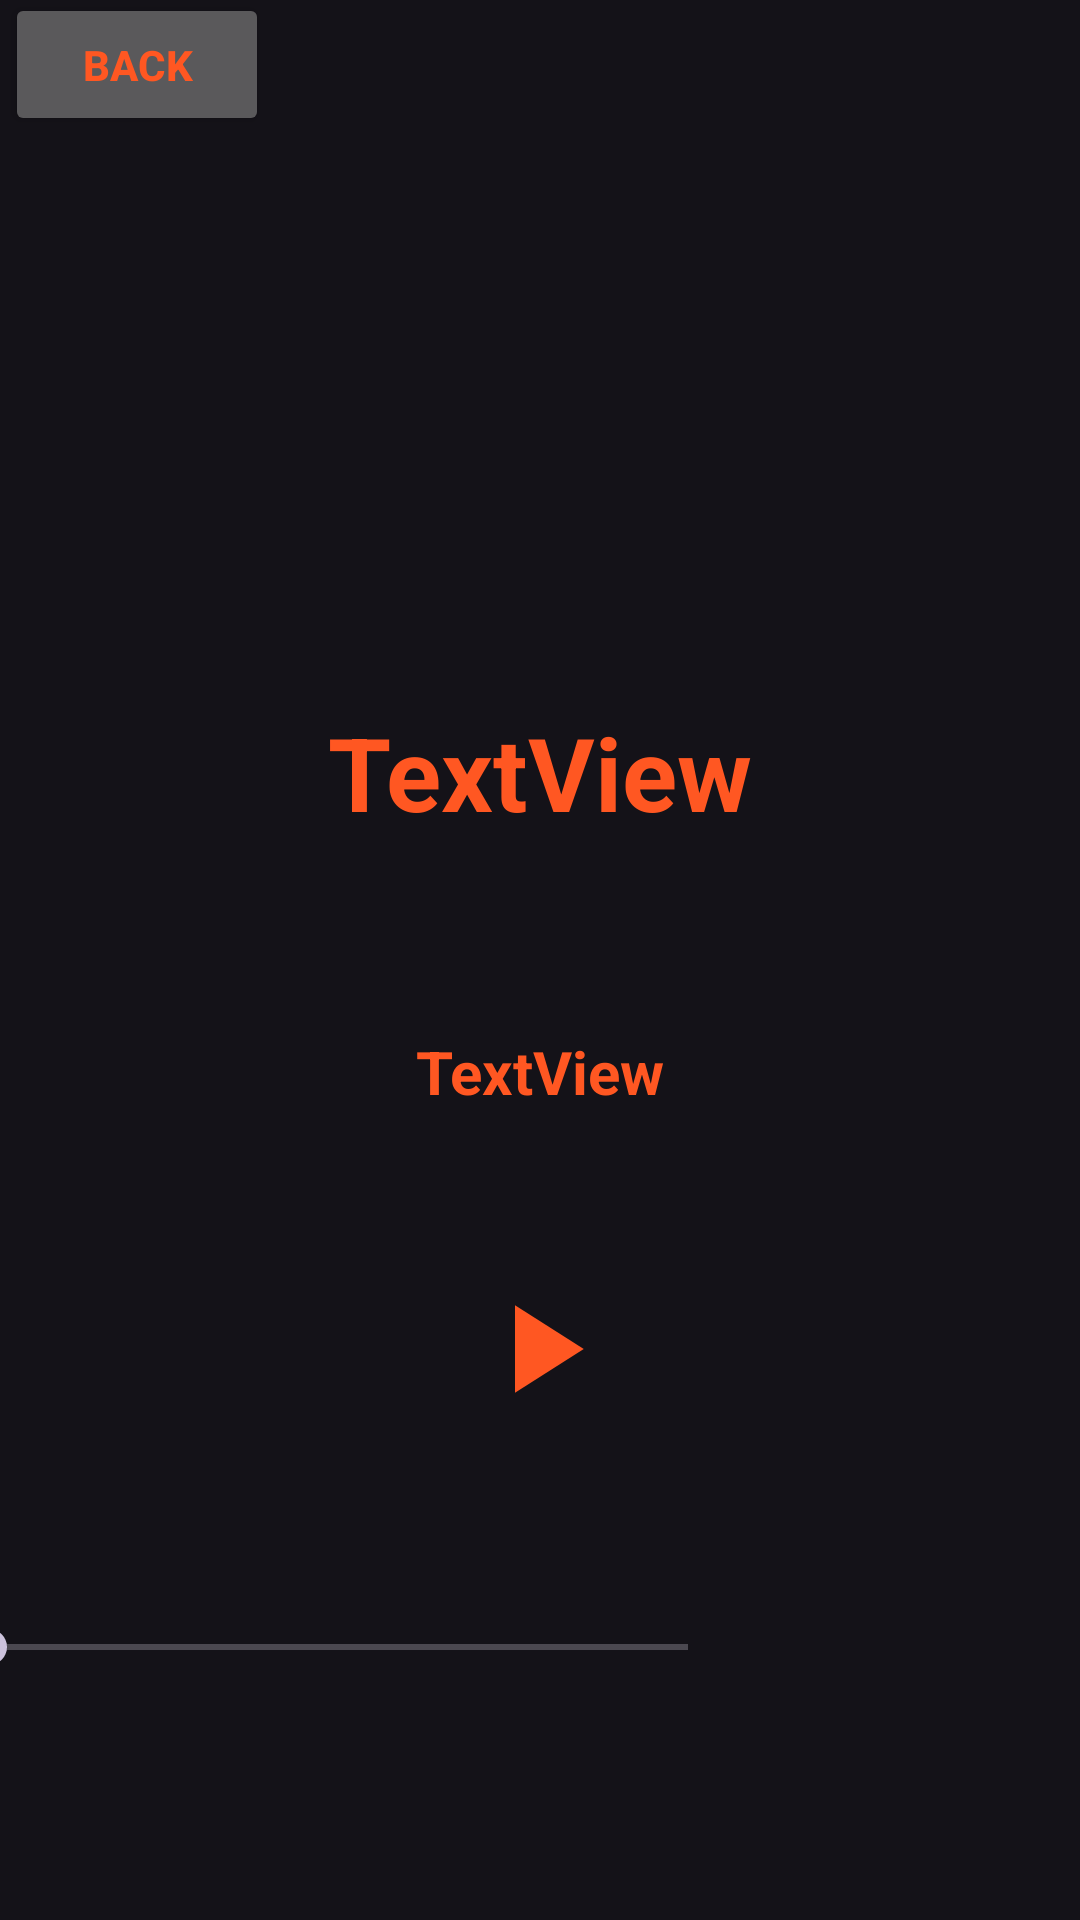

Layout XML and referenced resources for this Android screen:
<!-- AndroidManifest.xml: application theme Theme.Material3.Dark.NoActionBar -->
<!-- res/layout/fragment_play.xml -->
<?xml version="1.0" encoding="utf-8"?>
<androidx.constraintlayout.widget.ConstraintLayout xmlns:android="http://schemas.android.com/apk/res/android"
    xmlns:app="http://schemas.android.com/apk/res-auto"
    xmlns:tools="http://schemas.android.com/tools"
    android:layout_width="match_parent"
    android:layout_height="match_parent">

    <ImageView
        android:id="@+id/track_img_play"
        android:layout_width="199dp"
        android:layout_height="170dp"
        android:layout_marginStart="88dp"
        android:layout_marginTop="81dp"
        android:layout_marginEnd="88dp"
        android:layout_marginBottom="24dp"
        app:layout_constraintBottom_toTopOf="@+id/track_title_play"
        app:layout_constraintEnd_toEndOf="parent"
        app:layout_constraintStart_toStartOf="parent"
        app:layout_constraintTop_toTopOf="parent" />

    <TextView
        android:id="@+id/track_title_play"
        android:layout_width="321dp"
        android:layout_height="105dp"
        android:layout_marginStart="27dp"
        android:layout_marginEnd="27dp"
        android:text="TextView"
        android:textAlignment="center"
        android:textColor="#FF5722"
        android:textSize="34sp"
        android:textStyle="bold"
        app:layout_constraintBottom_toTopOf="@+id/track_author_play"
        app:layout_constraintEnd_toEndOf="parent"
        app:layout_constraintStart_toStartOf="parent"
        app:layout_constraintTop_toBottomOf="@+id/track_img_play" />

    <TextView
        android:id="@+id/track_author_play"
        android:layout_width="309dp"
        android:layout_height="49dp"
        android:layout_marginStart="51dp"
        android:layout_marginTop="4dp"
        android:layout_marginEnd="51dp"
        android:layout_marginBottom="16dp"
        android:text="TextView"
        android:textAlignment="center"
        android:textColor="#FF5722"
        android:textSize="20sp"
        android:textStyle="bold"
        app:layout_constraintBottom_toTopOf="@+id/playbtn"
        app:layout_constraintEnd_toEndOf="parent"
        app:layout_constraintStart_toStartOf="parent"
        app:layout_constraintTop_toBottomOf="@+id/track_title_play" />

    <SeekBar
        android:id="@+id/seekBar"
        android:layout_width="265dp"
        android:layout_height="49dp"
        android:layout_marginStart="6dp"
        android:layout_marginTop="21dp"
        android:layout_marginEnd="6dp"
        android:layout_marginBottom="8dp"
        app:layout_constraintBottom_toTopOf="@+id/total"
        app:layout_constraintEnd_toStartOf="@+id/time"
        app:layout_constraintStart_toEndOf="@+id/total"
        app:layout_constraintTop_toBottomOf="@+id/playbtn" />

    <ImageButton
        android:id="@+id/playbtn"
        android:layout_width="50dp"
        android:layout_height="50dp"
        android:layout_marginTop="16dp"
        android:layout_marginBottom="29dp"
        android:background="@drawable/ic_baseline_play_arrow_24"
        app:layout_constraintBottom_toTopOf="@+id/seekBar"
        app:layout_constraintEnd_toEndOf="parent"
        app:layout_constraintStart_toStartOf="parent"
        app:layout_constraintTop_toBottomOf="@+id/track_author_play"
        tools:ignore="SpeakableTextPresentCheck" />

    <TextView
        android:id="@+id/total"
        android:layout_width="80dp"
        android:layout_height="40dp"
        android:layout_marginStart="100dp"
        android:layout_marginTop="6dp"
        android:layout_marginEnd="185dp"
        android:layout_marginBottom="53dp"
        android:textColor="#FF5722"
        android:textSize="16sp"
        android:textStyle="bold"
        app:layout_constraintBottom_toBottomOf="parent"
        app:layout_constraintEnd_toStartOf="@+id/time"
        app:layout_constraintHorizontal_bias="1.0"
        app:layout_constraintStart_toStartOf="parent"
        app:layout_constraintTop_toBottomOf="@+id/seekBar" />

    <TextView
        android:id="@+id/time"
        android:layout_width="80dp"
        android:layout_height="40dp"
        android:layout_marginTop="17dp"
        android:layout_marginBottom="46dp"
        android:textColor="#FF5722"
        android:textSize="16sp"
        android:textStyle="bold"
        app:layout_constraintBottom_toBottomOf="parent"
        app:layout_constraintEnd_toEndOf="parent"
        app:layout_constraintHorizontal_bias="0.945"
        app:layout_constraintStart_toStartOf="parent"
        app:layout_constraintTop_toBottomOf="@+id/seekBar"
        app:layout_constraintVertical_bias="0.069" />

    <Button
        android:id="@+id/back"
        android:layout_width="wrap_content"
        android:layout_height="wrap_content"
        android:layout_marginStart="27dp"
        android:layout_marginTop="16dp"
        android:layout_marginEnd="296dp"
        android:layout_marginBottom="14dp"
        android:text="Back"
        android:textColor="#FF5722"
        android:textStyle="bold"
        app:layout_constraintBottom_toTopOf="@+id/track_img_play"
        app:layout_constraintEnd_toEndOf="parent"
        app:layout_constraintStart_toStartOf="parent"
        app:layout_constraintTop_toTopOf="parent" />
</androidx.constraintlayout.widget.ConstraintLayout>
<!-- resources referenced by this layout -->
<resources>
  <!-- drawable ic_baseline_play_arrow_24 (drawable) -->
  <vector xmlns:android="http://schemas.android.com/apk/res/android"
      android:width="24dp"
      android:height="24dp"
      android:viewportWidth="24"
      android:viewportHeight="24"
      android:tint="#FF5722">
    <path
        android:fillColor="#FF5722"
        android:pathData="M8,5v14l11,-7z"/>
  </vector>
</resources>
